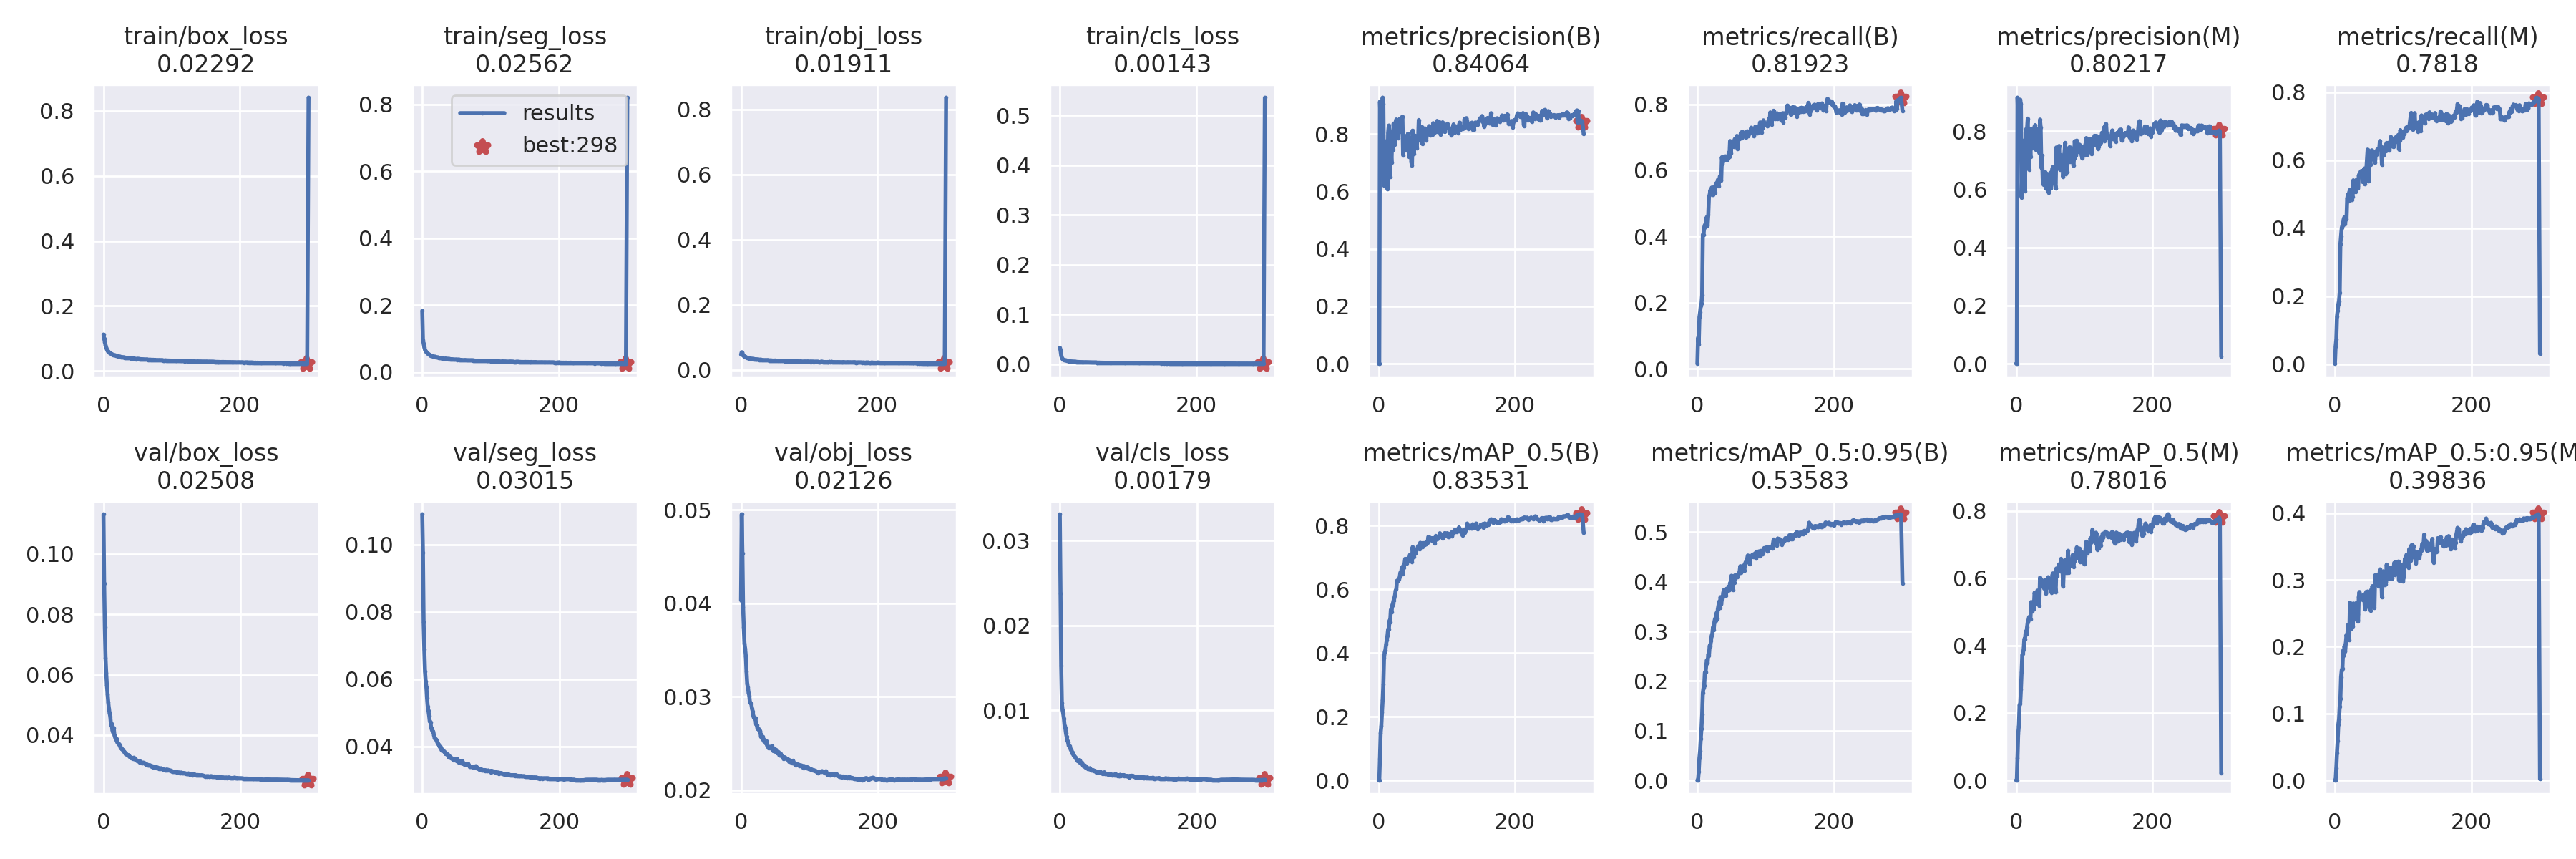

The data file committed next to this chart (first rows):
epoch, train/box_loss, train/seg_loss, train/obj_loss, train/cls_loss, metrics/precision(B), metrics/recall(B), metrics/mAP_0.5(B), metrics/mAP_0.5:0.95(B), metrics/precision(M), metrics/recall(M), metrics/mAP_0.5(M), metrics/mAP_0.5:0.95(M), val/box_loss, val/seg_loss, val/obj_loss, val/cls_loss, x/lr0, x/lr1, x/lr2
0, 0.1121, 0.1834, 0.04663, 0.03353, 0.0005704, 0.01596, 0.000312, 7.4992e-05, 3.8714e-05, 0.001043, 1.9579e-05, 2.3746e-06, 0.113, 0.109, 0.04032, 0.03311, 0.07005, 0.003328, 0.003328
1, 0.09915, 0.0963, 0.05392, 0.0286, 0.0007983, 0.09462, 0.0009131, 0.0002271, 0.0004436, 0.05258, 0.0003807, 7.2145e-05, 0.09014, 0.0976, 0.04951, 0.02377, 0.04003, 0.006641, 0.006641
2, 0.08961, 0.08616, 0.05134, 0.01784, 0.9125, 0.0745, 0.06884, 0.01727, 0.9156, 0.07205, 0.06694, 0.01825, 0.07574, 0.07687, 0.04536, 0.01529, 0.00999, 0.009935, 0.009935
3, 0.07973, 0.07436, 0.04537, 0.01293, 0.8345, 0.1569, 0.1491, 0.04532, 0.8328, 0.1397, 0.1387, 0.04127, 0.06563, 0.06885, 0.03961, 0.01084, 0.00991, 0.00991, 0.00991
4, 0.07215, 0.06706, 0.04322, 0.01063, 0.8663, 0.1718, 0.171, 0.05965, 0.8677, 0.1581, 0.1617, 0.05872, 0.06062, 0.06236, 0.03746, 0.01004, 0.00991, 0.00991, 0.00991
5, 0.06693, 0.06283, 0.04138, 0.009738, 0.9003, 0.1908, 0.2149, 0.08413, 0.8878, 0.1759, 0.2235, 0.08396, 0.05648, 0.0594, 0.03572, 0.0096, 0.00988, 0.00988, 0.00988
6, 0.06321, 0.06024, 0.04027, 0.009114, 0.9262, 0.1967, 0.2526, 0.1042, 0.9085, 0.1855, 0.2284, 0.09115, 0.0536, 0.05771, 0.03515, 0.009036, 0.00985, 0.00985, 0.00985
7, 0.06069, 0.05794, 0.03832, 0.008707, 0.9037, 0.2231, 0.3024, 0.1321, 0.8938, 0.2097, 0.2694, 0.1109, 0.05081, 0.05433, 0.03435, 0.008151, 0.00982, 0.00982, 0.00982
8, 0.05822, 0.05566, 0.03778, 0.008074, 0.6212, 0.4058, 0.3844, 0.1754, 0.5728, 0.3536, 0.3218, 0.1223, 0.04865, 0.05184, 0.03268, 0.007909, 0.00979, 0.00979, 0.00979
9, 0.05636, 0.05421, 0.03671, 0.007872, 0.6818, 0.405, 0.4027, 0.1858, 0.6612, 0.3762, 0.3728, 0.1546, 0.04726, 0.05065, 0.03138, 0.00728, 0.00976, 0.00976, 0.00976
10, 0.05464, 0.05245, 0.03552, 0.007279, 0.6905, 0.4277, 0.4097, 0.1899, 0.6696, 0.4009, 0.3773, 0.1651, 0.0461, 0.04921, 0.031, 0.006865, 0.00973, 0.00973, 0.00973
11, 0.05347, 0.05158, 0.03618, 0.007222, 0.742, 0.4353, 0.4265, 0.2168, 0.7182, 0.4088, 0.3883, 0.1677, 0.04322, 0.04739, 0.03044, 0.006397, 0.0097, 0.0097, 0.0097
12, 0.05218, 0.04969, 0.03464, 0.006766, 0.7751, 0.431, 0.4399, 0.2178, 0.7686, 0.4163, 0.4196, 0.1941, 0.04375, 0.04721, 0.03014, 0.006251, 0.00967, 0.00967, 0.00967
13, 0.0509, 0.04982, 0.03462, 0.006608, 0.6081, 0.4544, 0.4543, 0.232, 0.595, 0.4268, 0.4192, 0.1868, 0.04167, 0.04548, 0.02939, 0.005798, 0.00964, 0.00964, 0.00964
14, 0.05001, 0.04845, 0.03438, 0.006335, 0.803, 0.4591, 0.4747, 0.2424, 0.8024, 0.4321, 0.442, 0.2008, 0.04089, 0.04494, 0.02931, 0.005771, 0.00961, 0.00961, 0.00961
15, 0.04954, 0.04805, 0.03405, 0.006314, 0.8293, 0.4333, 0.4742, 0.2366, 0.8085, 0.413, 0.435, 0.1925, 0.04241, 0.04456, 0.02922, 0.005639, 0.00958, 0.00958, 0.00958
16, 0.04825, 0.04727, 0.03351, 0.005978, 0.8081, 0.4655, 0.5018, 0.254, 0.8067, 0.4297, 0.4544, 0.2058, 0.03996, 0.04446, 0.02873, 0.005358, 0.00955, 0.00955, 0.00955
17, 0.04799, 0.04649, 0.03343, 0.005851, 0.6509, 0.5214, 0.4979, 0.2513, 0.8438, 0.4258, 0.47, 0.218, 0.03932, 0.04348, 0.02845, 0.005317, 0.00952, 0.00952, 0.00952
18, 0.04753, 0.04615, 0.0335, 0.005638, 0.738, 0.5254, 0.536, 0.2708, 0.7387, 0.487, 0.476, 0.2118, 0.03857, 0.04258, 0.02792, 0.004986, 0.00949, 0.00949, 0.00949
19, 0.04644, 0.04594, 0.03291, 0.005579, 0.6997, 0.5402, 0.5291, 0.2696, 0.668, 0.4993, 0.4854, 0.2325, 0.03881, 0.04231, 0.02771, 0.004997, 0.00946, 0.00946, 0.00946
20, 0.04581, 0.04514, 0.03228, 0.005461, 0.8025, 0.5333, 0.5495, 0.2817, 0.7663, 0.4797, 0.4795, 0.2168, 0.03768, 0.04217, 0.02768, 0.00472, 0.00943, 0.00943, 0.00943
21, 0.04538, 0.04449, 0.03195, 0.005278, 0.7465, 0.548, 0.5557, 0.2915, 0.712, 0.506, 0.4794, 0.2104, 0.03734, 0.04195, 0.02772, 0.004639, 0.0094, 0.0094, 0.0094
22, 0.04524, 0.04428, 0.03225, 0.005192, 0.8364, 0.5271, 0.5651, 0.296, 0.8094, 0.5125, 0.5297, 0.266, 0.03716, 0.0412, 0.02703, 0.004511, 0.00937, 0.00937, 0.00937
23, 0.04445, 0.04413, 0.03167, 0.005201, 0.81, 0.5264, 0.5721, 0.309, 0.7775, 0.5083, 0.5281, 0.2535, 0.03681, 0.04092, 0.02699, 0.004424, 0.00934, 0.00934, 0.00934
24, 0.04396, 0.04318, 0.03184, 0.004938, 0.7634, 0.547, 0.5796, 0.3031, 0.7417, 0.4828, 0.5021, 0.2271, 0.0364, 0.04057, 0.02656, 0.004243, 0.00931, 0.00931, 0.00931
25, 0.04345, 0.0428, 0.0312, 0.004726, 0.8241, 0.5511, 0.5963, 0.3193, 0.8048, 0.484, 0.5197, 0.2452, 0.0358, 0.04005, 0.0266, 0.004165, 0.00928, 0.00928, 0.00928
26, 0.04304, 0.04276, 0.03128, 0.004853, 0.8506, 0.5324, 0.5998, 0.3258, 0.7912, 0.4929, 0.5087, 0.2302, 0.03556, 0.04009, 0.02647, 0.004024, 0.00925, 0.00925, 0.00925
27, 0.04243, 0.0418, 0.0308, 0.004729, 0.8145, 0.5604, 0.6269, 0.322, 0.8161, 0.541, 0.5574, 0.2648, 0.03538, 0.03974, 0.02631, 0.004018, 0.00922, 0.00922, 0.00922
28, 0.04245, 0.0419, 0.03049, 0.00469, 0.8344, 0.5545, 0.6283, 0.337, 0.8214, 0.5306, 0.5488, 0.2524, 0.03525, 0.03898, 0.02632, 0.004072, 0.00919, 0.00919, 0.00919
29, 0.04197, 0.04211, 0.03121, 0.004669, 0.7852, 0.5587, 0.6269, 0.3253, 0.7363, 0.5318, 0.5374, 0.2417, 0.03491, 0.03918, 0.02576, 0.004131, 0.00916, 0.00916, 0.00916
30, 0.04196, 0.04136, 0.03023, 0.004503, 0.8319, 0.5715, 0.6328, 0.345, 0.7755, 0.5069, 0.5244, 0.2425, 0.03461, 0.03888, 0.02588, 0.003741, 0.00913, 0.00913, 0.00913
31, 0.04114, 0.04056, 0.02943, 0.004442, 0.8529, 0.5527, 0.6384, 0.3528, 0.8079, 0.5264, 0.5634, 0.2652, 0.03441, 0.03864, 0.02552, 0.003776, 0.0091, 0.0091, 0.0091
32, 0.04106, 0.04023, 0.02952, 0.004385, 0.8299, 0.5675, 0.6529, 0.36, 0.8056, 0.5435, 0.5596, 0.2471, 0.03394, 0.03843, 0.0257, 0.00382, 0.00907, 0.00907, 0.00907
33, 0.04044, 0.04047, 0.02977, 0.004308, 0.8089, 0.582, 0.6527, 0.3478, 0.7787, 0.5234, 0.5484, 0.2493, 0.03385, 0.03826, 0.02529, 0.003644, 0.00904, 0.00904, 0.00904
34, 0.04015, 0.03987, 0.02925, 0.004248, 0.8555, 0.585, 0.6675, 0.369, 0.7254, 0.5176, 0.518, 0.2384, 0.03368, 0.03778, 0.02532, 0.00345, 0.00901, 0.00901, 0.00901
35, 0.04018, 0.04059, 0.02943, 0.00431, 0.8609, 0.5688, 0.6482, 0.3546, 0.8403, 0.5544, 0.6025, 0.2744, 0.03349, 0.03787, 0.02534, 0.003472, 0.00898, 0.00898, 0.00898
36, 0.04002, 0.0398, 0.02954, 0.004096, 0.7263, 0.6396, 0.6734, 0.3652, 0.8132, 0.5601, 0.5952, 0.282, 0.03339, 0.03768, 0.02502, 0.003497, 0.00895, 0.00895, 0.00895
37, 0.03965, 0.03963, 0.02947, 0.00417, 0.7745, 0.62, 0.6677, 0.3664, 0.6742, 0.559, 0.5793, 0.2736, 0.0334, 0.03769, 0.02526, 0.003273, 0.00892, 0.00892, 0.00892
38, 0.03972, 0.03981, 0.02922, 0.004234, 0.7428, 0.6284, 0.6797, 0.3783, 0.7159, 0.5676, 0.5941, 0.2739, 0.03293, 0.03736, 0.02478, 0.003381, 0.00889, 0.00889, 0.00889
39, 0.03967, 0.03924, 0.02972, 0.004152, 0.792, 0.6409, 0.6959, 0.3834, 0.6359, 0.5525, 0.5818, 0.2739, 0.03272, 0.0368, 0.02473, 0.00326, 0.00886, 0.00886, 0.00886
40, 0.03898, 0.03949, 0.02914, 0.003958, 0.7775, 0.6417, 0.6836, 0.3721, 0.6166, 0.5686, 0.5791, 0.2717, 0.03261, 0.0371, 0.02453, 0.003228, 0.00883, 0.00883, 0.00883
41, 0.03864, 0.0388, 0.0285, 0.004027, 0.7426, 0.6422, 0.6824, 0.3783, 0.6432, 0.536, 0.5696, 0.2701, 0.03232, 0.0369, 0.02461, 0.003135, 0.0088, 0.0088, 0.0088
42, 0.03809, 0.03778, 0.02812, 0.003802, 0.7449, 0.6327, 0.688, 0.3725, 0.6597, 0.5676, 0.5943, 0.2783, 0.03245, 0.03657, 0.02449, 0.00309, 0.00877, 0.00877, 0.00877
43, 0.03841, 0.03875, 0.02888, 0.00387, 0.8007, 0.6389, 0.6973, 0.3861, 0.6477, 0.5755, 0.5894, 0.2773, 0.03225, 0.03655, 0.02459, 0.003078, 0.00874, 0.00874, 0.00874
44, 0.03844, 0.03802, 0.02853, 0.003842, 0.7623, 0.6319, 0.695, 0.3846, 0.6038, 0.5293, 0.5542, 0.2558, 0.03255, 0.03647, 0.02465, 0.003173, 0.00871, 0.00871, 0.00871
45, 0.03836, 0.03842, 0.02843, 0.003779, 0.7203, 0.6375, 0.6939, 0.3827, 0.654, 0.5597, 0.595, 0.2759, 0.03209, 0.0362, 0.02474, 0.003018, 0.00868, 0.00868, 0.00868
46, 0.03765, 0.03781, 0.02831, 0.003626, 0.7867, 0.6533, 0.7082, 0.3901, 0.5984, 0.5699, 0.5858, 0.2823, 0.03213, 0.03598, 0.02439, 0.002951, 0.00865, 0.00865, 0.00865
47, 0.03724, 0.03737, 0.02808, 0.003588, 0.7768, 0.6403, 0.7, 0.3833, 0.6295, 0.602, 0.6034, 0.2811, 0.03182, 0.0363, 0.02419, 0.002932, 0.00862, 0.00862, 0.00862
48, 0.03659, 0.03762, 0.028, 0.003568, 0.7027, 0.6886, 0.7004, 0.3978, 0.5881, 0.6315, 0.5899, 0.2828, 0.03176, 0.03639, 0.02442, 0.002953, 0.00859, 0.00859, 0.00859
49, 0.03689, 0.03757, 0.02798, 0.003567, 0.6898, 0.6524, 0.6866, 0.3978, 0.6447, 0.5387, 0.5717, 0.2666, 0.03155, 0.036, 0.02417, 0.002935, 0.00856, 0.00856, 0.00856
50, 0.03738, 0.03781, 0.02864, 0.003667, 0.8116, 0.6782, 0.7329, 0.4122, 0.657, 0.6001, 0.5771, 0.2583, 0.03149, 0.0358, 0.02413, 0.002814, 0.00853, 0.00853, 0.00853
51, 0.03722, 0.03707, 0.02743, 0.00364, 0.7767, 0.6797, 0.7109, 0.4013, 0.6026, 0.5948, 0.5683, 0.2663, 0.03144, 0.03643, 0.02433, 0.002868, 0.0085, 0.0085, 0.0085
52, 0.03684, 0.03765, 0.02758, 0.003616, 0.7315, 0.6845, 0.7009, 0.3837, 0.6269, 0.5875, 0.5576, 0.2545, 0.0315, 0.0359, 0.02403, 0.00282, 0.00847, 0.00847, 0.00847
53, 0.03658, 0.03731, 0.0276, 0.003614, 0.7948, 0.6712, 0.7178, 0.4092, 0.6706, 0.6056, 0.6091, 0.2851, 0.03101, 0.03532, 0.02399, 0.002715, 0.00844, 0.00844, 0.00844
54, 0.03635, 0.03723, 0.0276, 0.003518, 0.7667, 0.6892, 0.714, 0.3981, 0.6768, 0.6293, 0.6149, 0.2809, 0.03131, 0.03564, 0.02402, 0.002746, 0.00841, 0.00841, 0.00841
55, 0.03624, 0.03658, 0.02677, 0.003382, 0.7615, 0.6946, 0.7214, 0.4129, 0.6618, 0.6086, 0.6034, 0.2908, 0.03112, 0.03574, 0.02408, 0.002686, 0.00838, 0.00838, 0.00838
56, 0.0362, 0.03666, 0.02747, 0.003414, 0.7499, 0.6944, 0.7256, 0.4068, 0.6225, 0.6125, 0.5799, 0.2707, 0.03075, 0.03508, 0.02371, 0.002726, 0.00835, 0.00835, 0.00835
57, 0.03621, 0.03638, 0.02686, 0.003375, 0.7898, 0.6823, 0.7277, 0.4128, 0.6236, 0.6127, 0.5818, 0.2592, 0.03077, 0.03542, 0.02387, 0.002675, 0.00832, 0.00832, 0.00832
58, 0.03592, 0.03633, 0.02699, 0.003485, 0.7784, 0.7042, 0.736, 0.413, 0.6044, 0.6049, 0.5584, 0.2586, 0.03091, 0.03566, 0.0239, 0.002762, 0.00829, 0.00829, 0.00829
59, 0.03565, 0.03617, 0.02725, 0.003315, 0.8486, 0.6651, 0.7328, 0.4103, 0.7442, 0.5927, 0.6293, 0.3071, 0.03087, 0.03529, 0.0237, 0.002752, 0.00826, 0.00826, 0.00826
... 241 more rows
